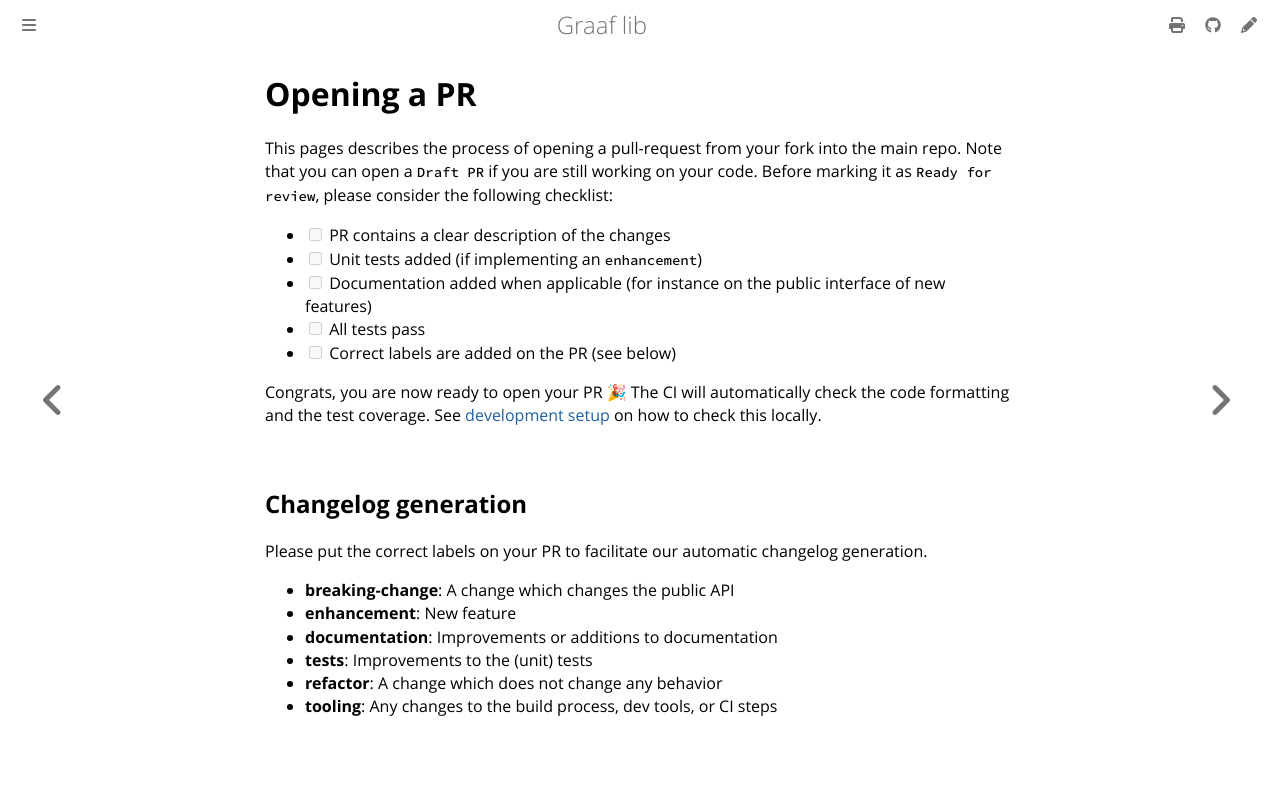

repository: bobluppes/graaf · page: development/contributing/opening-a-pr.html · generator: mdbook

# Opening a PR
This pages describes the process of opening a pull-request from your fork into the main repo. Note that you can open a `Draft PR` if you are still working on your code. Before marking it as `Ready for review`, please consider the following checklist:

- [ ] PR contains a clear description of the changes
- [ ] Unit tests added (if implementing an `enhancement`)
- [ ] Documentation added when applicable (for instance on the public interface of new features)
- [ ] All tests pass
- [ ] Correct labels are added on the PR (see below)

Congrats, you are now ready to open your PR 🎉 The CI will automatically check the code formatting and the test coverage. See [development setup](development-setup.md) on how to check this locally.

## Changelog generation
Please put the correct labels on your PR to facilitate our automatic changelog generation. 

- **breaking-change**: A change which changes the public API
- **enhancement**: New feature
- **documentation**: Improvements or additions to documentation
- **tests**: Improvements to the (unit) tests
- **refactor**: A change which does not change any behavior
- **tooling**: Any changes to the build process, dev tools, or CI steps
